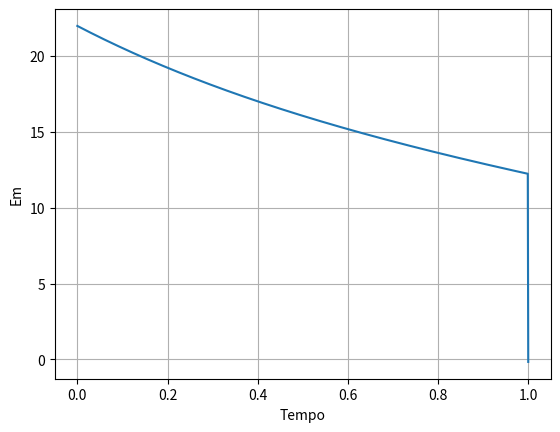

Here is the Python script that generated this plot:
import math

import matplotlib.pyplot as plt

import numpy as np

import sympy as sym


#a)

tempo = 1
dt = 0.001
N = int(tempo/dt)
g = 9.8
t = np.linspace(0,1,1000)

m = 0.057                   #Massa do objeto
ax = np.empty(N)            #Criar vetores
ay = np.empty(N)
vx = np.empty(N)            
vy = np.empty(N)
x = np.empty(N)
y = np.empty(N)
Em = np.empty(N)
v = np.empty(N)

vk = (100 * 1000)/3600      #Velocidade inicial em km/h

vt = vk                     #Neste caso pois a velocidade terminal é igual á velocidade inicial

vx[0] = vk * np.cos(np.deg2rad(10))     #Velocidade do eixo dos x (se o angulo for de 10º com a horizontal)
vy[0] = vk * np.sin(np.deg2rad(10))     #Velocidade do eixo dos y (se o angulo for de 10º com a horizontal)
x[0] = 0
y[0] = 0

for i in range(N-1):
    dres=g/vt**2                        #Fórmula da Resistência
    v[i] = np.sqrt(vx[i]**2+vy[i]**2)   #Fórmula para a velocidade
    ax[i]=-dres*v[i]*vx[i]              #Acelaração em x
    ay[i]=-g-dres*v[i]*vy[i]            #Acelaração em y
    vx[i+1] = vx[i] + ax[i] * dt        #Velocidade em x
    vy[i+1] = vy[i] + ay[i] * dt        #Velocidade em y
    x[i+1] = x[i] + vx[i] * dt          #Posição x
    y[i+1] = y[i] + vy[i] * dt          #Posição y
    Em[i] = m*g*y[i] + 0.5 * m * v[i]**2    #Fórmula Energia Mecanica
    if (t[i]<0.4 and t[i+1]>0.4):           #Encontrar a energia mecanica em t=0.4s 
        stringPrint = str(t[i])+" "+str(Em[i])
        print(stringPrint)     #---> (segundos, Em)
    if (t[i]<0.8 and t[i+1]>0.8):           #Encontrar a energia mecanica em t=0.8s
        stringPrint = str(t[i])+" "+str(Em[i])
        print(stringPrint)     #---> (segundos, Em)


Em[-1] =  m*g*y[-1] + 0.5 * m * v[-1]**2 #Dar valor ao último valor da lista
plt.grid()
plt.xlabel("Tempo")
plt.ylabel("Em")
plt.plot(t,Em)
plt.show()
